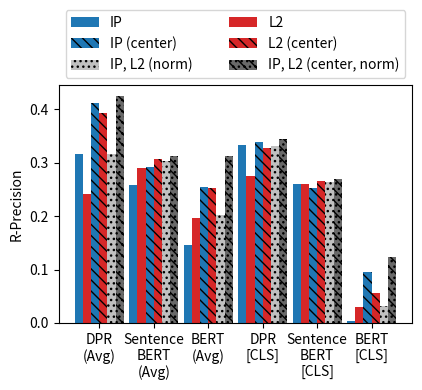

Write Python code to recreate this figure.
#!/usr/bin/env python3

import sys
sys.path.append("src")
import numpy as np
import matplotlib.pyplot as plt

DATA_BASE = {
    "DPR\n(Avg)": {
        "ip": 0.3160,
        "l2": 0.2420,
    },
    "Sentence\nBERT\n(Avg)": {
        "ip": 0.2586,
        "l2": 0.2894,
    },
    "BERT\n(Avg)": {
        "ip": 0.1451,
        "l2": 0.1971,
    },
    "DPR\n[CLS]": {
        "ip": 0.3333,
        "l2": 0.2755,
    },
    "Sentence\nBERT\n[CLS]": {
        "ip": 0.2599,
        "l2": 0.2609,
    },
    "BERT\n[CLS]": {
        "ip": 0.0044,
        "l2": 0.0293,
    },
}

DATA_N = {
    "DPR\n(Avg)": 0.3171,
    "Sentence\nBERT\n(Avg)": 0.3028,
    "BERT\n(Avg)": 0.2024,
    "DPR\n[CLS]": 0.3306,
    "Sentence\nBERT\n[CLS]": 0.2647,
    "BERT\n[CLS]": 0.0318,
}

DATA_C = {
    "DPR\n(Avg)": {
        "ip": 0.4111,
        "l2": 0.3938,
    },
    "Sentence\nBERT\n(Avg)": {
        "ip": 0.2917,
        "l2": 0.3066,
    },
    "BERT\n(Avg)": {
        "ip": 0.2548,
        "l2": 0.2523,
    },
    "DPR\n[CLS]": {
        "ip": 0.3396,
        "l2": 0.3269,
    },
    "Sentence\nBERT\n[CLS]": {
        "ip": 0.2533,
        "l2": 0.2663,
    },
    "BERT\n[CLS]": {
        "ip": 0.0947,
        "l2": 0.0554,
    },
}

DATA_NC = {
    "DPR\n(Avg)": 0.4243,
    "Sentence\nBERT\n(Avg)": 0.3132,
    "BERT\n(Avg)": 0.3134,
    "DPR\n[CLS]": 0.3448,
    "Sentence\nBERT\n[CLS]": 0.2687,
    "BERT\n[CLS]": 0.1244,
}

POS = np.arange(len(DATA_BASE))
BARHEIGHT = 0.15
BARSPACE = 0.15
YERRMOCK = np.random.rand(len(DATA_BASE))/10000

plt.figure(figsize=(4.4, 4))
ax = plt.gca()
ax.bar(
    POS + BARSPACE * 0,
    [x["ip"] for x in DATA_BASE.values()],
    width=BARHEIGHT, label="IP",
    color="tab:blue", hatch="",
)
ax.bar(
    POS + BARSPACE * 2,
    [x["ip"] for x in DATA_C.values()],
    width=BARHEIGHT, label="IP (center)",
    color="tab:blue", hatch="\\\\\\",
)
ax.bar(
    POS + BARSPACE * 4,
    [x for x in DATA_N.values()],
    width=BARHEIGHT, label="IP, L2 (norm)",
    color="silver", hatch="...",
)
ax.bar(
    POS + BARSPACE * 1,
    [x["l2"] for x in DATA_BASE.values()],
    width=BARHEIGHT, label="L2",
    color="tab:red", hatch="",
)
ax.bar(
    POS + BARSPACE * 3,
    [x["l2"] for x in DATA_C.values()],
    width=BARHEIGHT, label="L2 (center)",
    color="tab:red", hatch="\\\\\\",
)
ax.bar(
    POS + BARSPACE * 5,
    [x for x in DATA_NC.values()],
    width=BARHEIGHT, label="IP, L2 (center, norm)",
    color="dimgray", hatch="...\\\\\\",
)
ax.set_xticks(POS + BARSPACE * 2.5)
ax.set_xticklabels(DATA_BASE.keys())
ax.set_ylabel("R-Precision")
plt.legend(bbox_to_anchor=(0, 1, 1, 0), loc="lower left", mode="expand", ncol=2)
plt.tight_layout()
plt.show()
